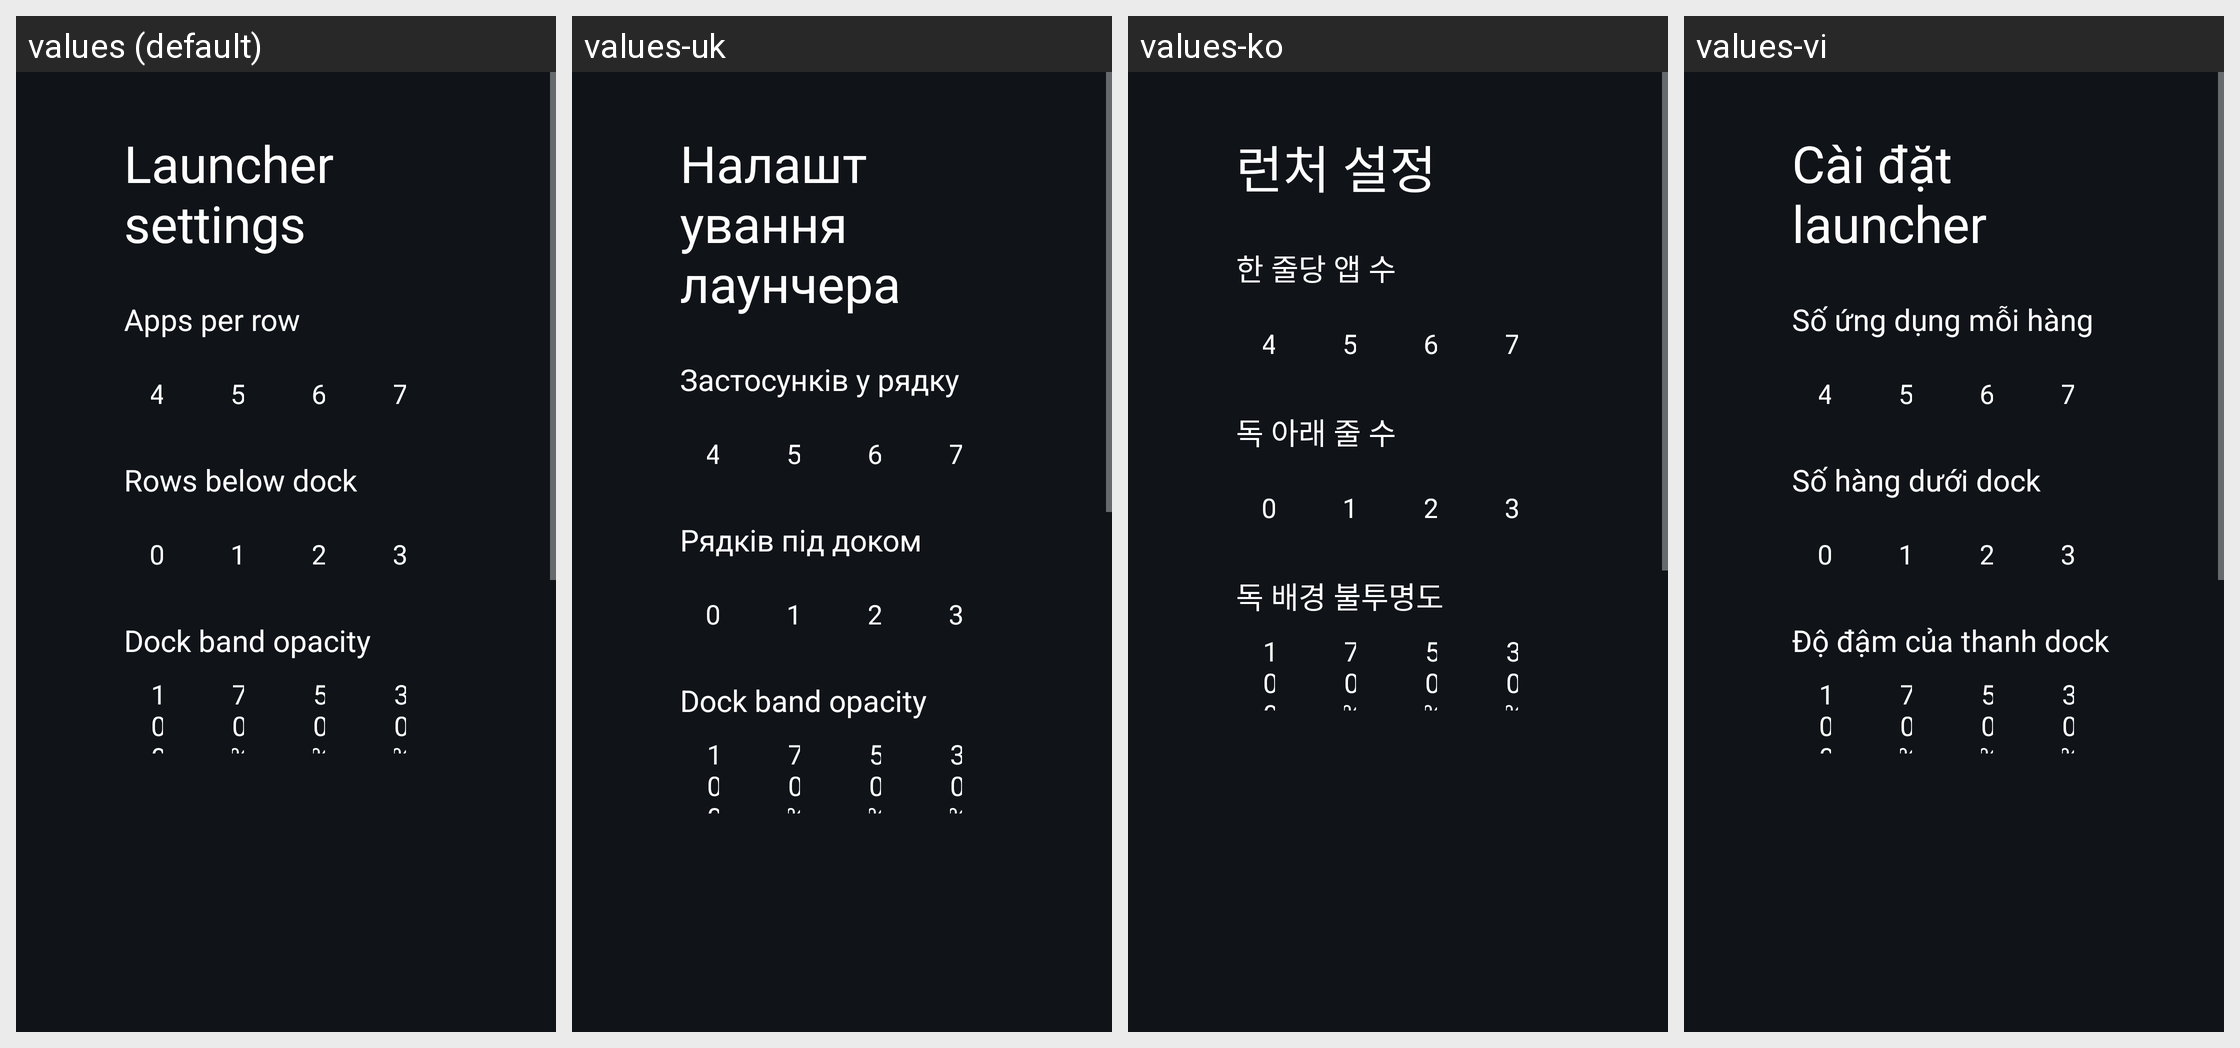

This grid shows one Android layout under several languages. Give, for every string resource on the screen, its name, the default text and each shown locale's text.
Android screen res/layout/activity_launcher_settings.xml rendered under 4 locales, left to right: values (default), values-uk, values-ko, values-vi. Device: Nexus 5 (rendered at 1080×1920; each locale shown at half size, 540×960, under a caption strip naming it); theme Theme.TvHome.
Other locales in the repository, not shown: values-ar, values-bn, values-ca, values-cs, values-da, values-de, values-es, values-fi, values-fr, values-in, values-it, values-iw, values-nb, values-nl, values-pl, values-pt, values-ru, values-sv, values-th, values-tr, values-uz, values-zh-rCN, values-zh-rTW.
Strings drawn on this screen, with the default value and each locale's value (text and hints the layout hard-codes, and strings that could not be matched under every locale, appear in the picture but are not listed):

launcher_settings
  values: Launcher settings
  values-uk: Налаштування лаунчера
  values-ko: 런처 설정
  values-vi: Cài đặt launcher

columns_label
  values: Apps per row
  values-uk: Застосунків у рядку
  values-ko: 한 줄당 앱 수
  values-vi: Số ứng dụng mỗi hàng

rows_below_dock_label
  values: Rows below dock
  values-uk: Рядків під доком
  values-ko: 독 아래 줄 수
  values-vi: Số hàng dưới dock

dock_opacity_label
  values: Dock band opacity
  values-uk: Dock band opacity  [not translated; the default value is used]
  values-ko: 독 배경 불투명도
  values-vi: Độ đậm của thanh dock
